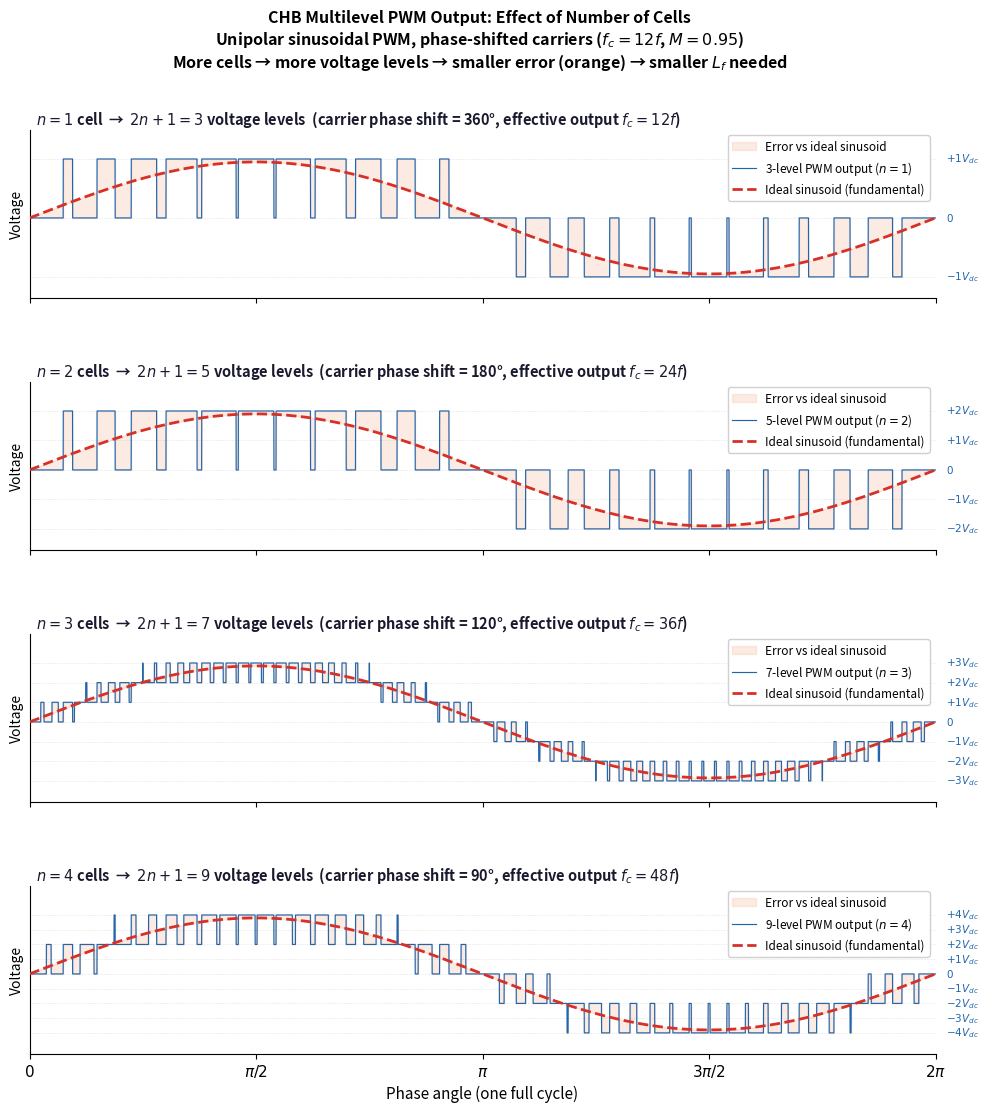

Write the Python code that produced this figure. (Note: this script raises an exception after producing the figure.)
"""
CHB multilevel PWM summation figure — n = 1, 2, 3, 4 cells
Unipolar sinusoidal PWM, phase-shifted carriers (360/n degrees apart), fc = 12f
No THD label — visual error region (orange) tells the story unambiguously.
"""
import numpy as np
import matplotlib
matplotlib.use('Agg')
import matplotlib.pyplot as plt

FC_RATIO = 12
M        = 0.95
Vdc      = 1.0
N        = 14400   # 1200 pts per carrier cycle

theta = np.linspace(0, 2 * np.pi, N, endpoint=False)
t     = theta / (2 * np.pi)

def triangular(t_norm, fc_ratio, phase_deg):
    phi = np.deg2rad(phase_deg)
    return (2 / np.pi) * np.arcsin(np.sin(2 * np.pi * fc_ratio * t_norm + phi))

def unipolar_pwm(t_norm, fc_ratio, carrier_phase_deg, M, Vdc):
    ref     = M * np.sin(2 * np.pi * t_norm)
    carrier = triangular(t_norm, fc_ratio, carrier_phase_deg)
    ac = np.abs(carrier)
    return np.where(ref > ac, Vdc, np.where(ref < -ac, -Vdc, 0.0))

n_list = [1, 2, 3, 4]

fig, axes = plt.subplots(4, 1, figsize=(12, 12), sharex=True)
fig.patch.set_facecolor('white')
fig.subplots_adjust(right=0.88, hspace=0.50)

for ax, n in zip(axes, n_list):
    carrier_phases = [360 * k / n for k in range(n)]
    v_cells = [unipolar_pwm(t, FC_RATIO, cp, M, Vdc) for cp in carrier_phases]
    v_total = sum(v_cells)
    ideal   = n * Vdc * M * np.sin(2 * np.pi * t)

    ax.fill_between(theta, v_total, ideal,
                    alpha=0.22, color='#f4a582', zorder=2,
                    label='Error vs ideal sinusoid')
    ax.plot(theta, v_total, color='#2166ac', lw=0.85,
            label=f'{2*n+1}-level PWM output ($n={n}$)', zorder=3)
    ax.plot(theta, ideal, color='#d73027', lw=2.0, ls='--',
            label='Ideal sinusoid (fundamental)', zorder=4)

    for k in range(-n, n + 1):
        ax.axhline(k * Vdc, color='gray', lw=0.4, ls=':', alpha=0.4)
        lbl = f'${k:+d}V_{{dc}}$' if k != 0 else '$0$'
        ax.text(2 * np.pi + 0.07, k * Vdc, lbl,
                va='center', ha='left', fontsize=7.5,
                color='#2166ac', clip_on=False)

    ax.set_xlim(0, 2 * np.pi)
    ax.set_ylim(-n * 1.35, n * 1.50)
    ax.set_yticks([])
    ax.set_ylabel('Voltage', fontsize=10)
    ns = 'cell' if n == 1 else 'cells'
    ax.set_title(
        f'  $n = {n}$ {ns}  \u2192  $2n+1 = {2*n+1}$ voltage levels'
        f'  (carrier phase shift = {int(360/n)}\u00b0, effective output $f_c = {n*FC_RATIO}f$)',
        fontsize=10.5, fontweight='bold', loc='left', pad=4, color='#1a1a2e')
    ax.legend(fontsize=8.5, loc='upper right', framealpha=0.92)
    ax.spines['top'].set_visible(False)
    ax.spines['right'].set_visible(False)

axes[-1].set_xlabel('Phase angle (one full cycle)', fontsize=11)
axes[-1].set_xticks([0, np.pi / 2, np.pi, 3 * np.pi / 2, 2 * np.pi])
axes[-1].set_xticklabels(
    ['$0$', r'$\pi/2$', r'$\pi$', r'$3\pi/2$', r'$2\pi$'], fontsize=11)

fig.suptitle(
    'CHB Multilevel PWM Output: Effect of Number of Cells\n'
    r'Unipolar sinusoidal PWM, phase-shifted carriers ($f_c = 12f$, $M = 0.95$)'
    '\nMore cells \u2192 more voltage levels \u2192 smaller error (orange) \u2192 smaller $L_f$ needed',
    fontsize=11.5, fontweight='bold')

plt.savefig(
    'C:/Users/<user>/Documents/AI_trainig_data/Vasishta/figures/'
    'CHB_staircase_summation.png',
    dpi=150, bbox_inches='tight', facecolor='white')
print('staircase_summation saved.')
